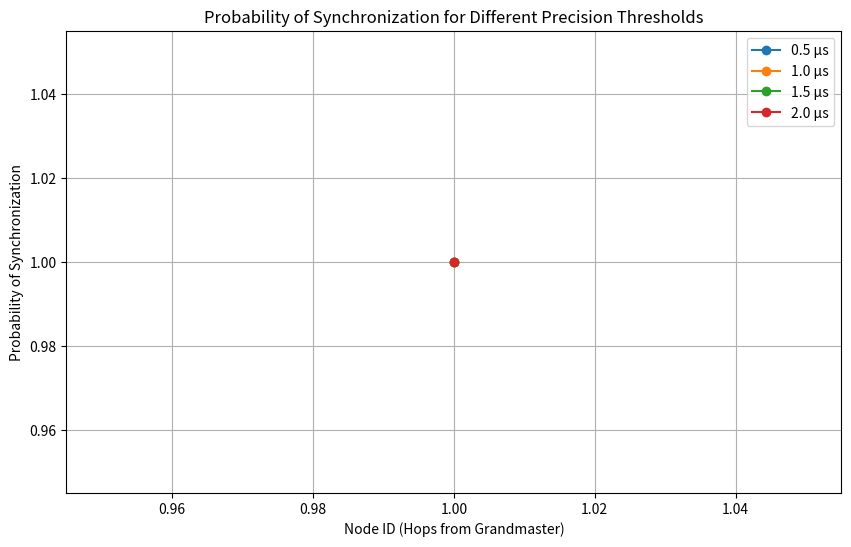
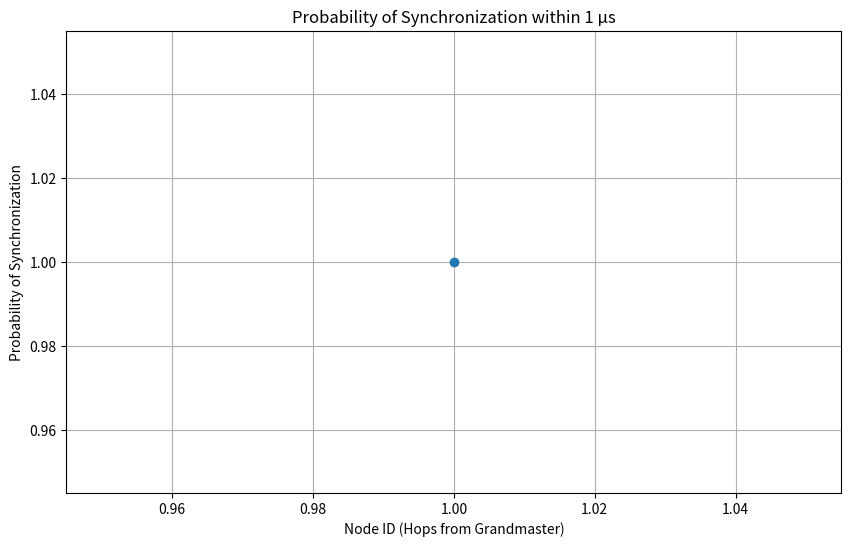

Recreate these plots in Python, in order.
"""
**************************************
*  @Author  ：   mag1cfox
*  @Time    ：   2025/4/9 10:11
*  @Project :   pj_gptp_simulation
*  @Description :   Description
*  @FileName:   main_test_20250409_claudeV2.py
**************************************
"""
import numpy as np
import matplotlib.pyplot as plt
from typing import List, Dict, Tuple
import random


class Clock:
    """Model of a clock with drift and granularity."""

    def __init__(self, initial_drift_rate=None, max_drift_ppm=10, granularity_ns=8):
        """
        Initialize a clock with drift.

        Args:
            initial_drift_rate: Initial drift rate in ppm, or None for random
            max_drift_ppm: Maximum drift rate in ppm
            granularity_ns: Clock granularity in nanoseconds
        """
        if initial_drift_rate is None:
            # Random drift between -max_drift_ppm and max_drift_ppm ppm
            self.drift_rate = random.uniform(-max_drift_ppm, max_drift_ppm) * 1e-6
        else:
            self.drift_rate = initial_drift_rate * 1e-6

        self.drift_change_rate = 0  # Rate of change of drift rate
        self.max_drift_change_ppm_per_s = 1  # Maximum 1 ppm/s change in drift rate
        self.granularity = granularity_ns * 1e-9  # Clock granularity in seconds
        self.local_time = 0.0

    def update(self, elapsed_perfect_time):
        """
        Update the clock based on elapsed perfect time.

        Args:
            elapsed_perfect_time: Elapsed time in perfect time scale

        Returns:
            Current local time
        """
        # Update drift rate (may change over time)
        self.drift_rate += self.drift_change_rate * elapsed_perfect_time

        # Update local time with drift
        drift_factor = 1.0 + self.drift_rate
        self.local_time += elapsed_perfect_time * drift_factor

        # Apply granularity
        ticks = int(self.local_time / self.granularity)
        self.local_time = ticks * self.granularity

        return self.local_time

    def get_time(self):
        """Get current local time."""
        return self.local_time

    def set_time(self, new_time):
        """Set the local time."""
        self.local_time = new_time

    def get_drift_rate(self):
        """Get the current drift rate in ppm."""
        return self.drift_rate * 1e6


class TimeAwareSystem:
    """Implementation of a time-aware system in the IEEE 802.1AS network."""

    def __init__(self, node_id, is_grandmaster=False, phy_jitter_ns=8):
        """
        Initialize a time-aware system.

        Args:
            node_id: Identifier of the node
            is_grandmaster: True if this node is the grandmaster
            phy_jitter_ns: Maximum PHY jitter in nanoseconds
        """
        self.node_id = node_id
        self.is_grandmaster = is_grandmaster
        self.clock = Clock()
        self.max_phy_jitter = phy_jitter_ns * 1e-9  # Maximum PHY jitter in seconds

        # Neighbors
        self.upstream_neighbor = None  # Toward grandmaster
        self.downstream_neighbors = []  # Away from grandmaster

        # Sync-related state
        self.sync_locked = True  # syncLocked flag (True for better precision)
        self.sync_interval = 31.25e-3  # syncInterval (31.25 ms)
        self.next_sync_time = 0.0

        # Time synchronization information
        self.precise_origin_timestamp = 0.0  # O
        self.correction_field = 0.0  # C
        self.rate_ratio = 1.0  # r (ratio of GM frequency to local frequency)

        # Propagation delay state
        self.propagation_delay = 0.0  # D
        self.pdelay_interval = 1.0  # PdelayInterval (1 s)
        self.next_pdelay_time = 0.0
        self.neighbor_rate_ratio = 1.0  # nr (ratio of neighbor frequency to local frequency)

        # For statistics and analysis
        self.time_deviations = []  # Record of time deviations from GM
        self.sync_receptions = 0  # Count of sync messages received

    def receive_sync(self, perfect_time, origin_timestamp, correction_field, rate_ratio, sender_id):
        """
        Process a received Sync message.

        Args:
            perfect_time: Perfect time when message is received
            origin_timestamp: Precise origin timestamp (O)
            correction_field: Correction field (C)
            rate_ratio: Rate ratio (r)
            sender_id: ID of the sender node
        """
        # Apply PHY jitter to reception time
        jitter = random.uniform(0, self.max_phy_jitter)
        reception_time = self.clock.get_time() + jitter

        # Record time before correction for statistics
        if not self.is_grandmaster:
            # Calculate time deviation before correction
            gm_time = origin_timestamp + correction_field + self.propagation_delay
            local_time = self.clock.get_time()
            time_deviation = local_time - gm_time
            self.time_deviations.append((perfect_time, time_deviation))

        # If not grandmaster, correct the local clock
        if not self.is_grandmaster:
            # Calculate time at grandmaster
            gm_time = origin_timestamp + correction_field + self.propagation_delay

            # Correct local clock
            self.clock.set_time(gm_time)

            # Update rate ratio
            self.rate_ratio = rate_ratio * self.neighbor_rate_ratio

            self.sync_receptions += 1

            # Forward sync if we have downstream neighbors
            if self.sync_locked and self.downstream_neighbors:
                # Calculate residence time
                residence_time = min(random.uniform(0, 1e-3), 1e-3)  # Up to 1 ms residence time

                # Update correction field
                new_correction = correction_field + self.propagation_delay + (residence_time * self.rate_ratio)

                # Forward to downstream neighbors
                for neighbor in self.downstream_neighbors:
                    self.forward_sync(perfect_time + residence_time, origin_timestamp,
                                      new_correction, self.rate_ratio)

            # If not in sync_locked mode, schedule next sync based on interval
            if not self.sync_locked:
                self.next_sync_time = perfect_time + self.sync_interval

    def forward_sync(self, perfect_time, origin_timestamp, correction_field, rate_ratio):
        """
        Forward a Sync message to downstream neighbors.

        Args:
            perfect_time: Perfect time when message is forwarded
            origin_timestamp: Precise origin timestamp (O)
            correction_field: Updated correction field (C)
            rate_ratio: Updated rate ratio (r)
        """
        for neighbor in self.downstream_neighbors:
            # Calculate propagation delay for this link (fixed + jitter)
            link_delay = 50e-9  # Base 50 ns propagation delay

            # Apply PHY jitter for sending
            jitter_out = random.uniform(0, self.max_phy_jitter)

            # Perfect time when message will arrive at neighbor
            arrival_time = perfect_time + link_delay + jitter_out

            # Schedule sync reception at the neighbor
            return (arrival_time, neighbor.node_id, origin_timestamp, correction_field, rate_ratio, self.node_id)

    def initiate_sync(self, perfect_time):
        """
        Initiate a Sync message (only for grandmaster).

        Args:
            perfect_time: Perfect time when sync is initiated

        Returns:
            List of sync events to be processed
        """
        if not self.is_grandmaster:
            return None

        # Set precise origin timestamp to current grandmaster time
        origin_timestamp = self.clock.get_time()
        correction_field = 0.0
        rate_ratio = 1.0

        # Schedule next sync
        self.next_sync_time = perfect_time + self.sync_interval

        # Forward to all downstream neighbors
        sync_events = []
        for neighbor in self.downstream_neighbors:
            event = self.forward_sync(perfect_time, origin_timestamp, correction_field, rate_ratio)
            if event:
                sync_events.append(event)

        return sync_events

    def measure_propagation_delay(self, perfect_time):
        """
        Perform propagation delay measurement.

        Args:
            perfect_time: Perfect time when measurement is initiated
        """
        if self.is_grandmaster or not self.upstream_neighbor:
            return

        # Timestamps for Pdelay_Req and Pdelay_Resp
        t1 = self.clock.get_time()

        # Propagation delay (one-way)
        link_delay = 50e-9  # 50 ns base propagation delay

        # Apply PHY jitter for sending Pdelay_Req
        jitter_out = random.uniform(0, self.max_phy_jitter)

        # Time when Pdelay_Req arrives at neighbor
        req_arrival = perfect_time + link_delay + jitter_out

        # Neighbor receives and timestamps Pdelay_Req
        jitter_in = random.uniform(0, self.max_phy_jitter)
        t2 = self.upstream_neighbor.clock.get_time() + jitter_in

        # Residence time at neighbor
        residence_time = random.uniform(0, 1e-6)  # Small residence time

        # Neighbor sends Pdelay_Resp
        t3 = self.upstream_neighbor.clock.get_time() + residence_time

        # Apply PHY jitter for sending Pdelay_Resp
        jitter_out2 = random.uniform(0, self.max_phy_jitter)

        # Time when Pdelay_Resp arrives back
        resp_arrival = req_arrival + residence_time + link_delay + jitter_out2

        # Receive and timestamp Pdelay_Resp
        jitter_in2 = random.uniform(0, self.max_phy_jitter)
        t4 = self.clock.get_time() + (resp_arrival - perfect_time) + jitter_in2

        # Calculate neighbor rate ratio (simplified)
        # In a real system, this would be measured over time
        self.neighbor_rate_ratio = (1 + self.upstream_neighbor.clock.get_drift_rate() * 1e-6) / \
                                   (1 + self.clock.get_drift_rate() * 1e-6)

        # Add error to neighbor rate ratio (up to 0.1 ppm as per standard)
        nr_error = random.uniform(-0.1, 0.1) * 1e-6
        self.neighbor_rate_ratio += nr_error

        # Calculate propagation delay using equation (4) from the paper
        self.propagation_delay = 0.5 * ((t4 - t1) - self.neighbor_rate_ratio * (t3 - t2))

        # Schedule next propagation delay measurement
        self.next_pdelay_time = perfect_time + self.pdelay_interval


class IEEE8021ASSimulation:
    """Simulation of IEEE 802.1AS network."""

    def __init__(self, num_nodes=100, simulation_time=100.0):
        """
        Initialize the simulation.

        Args:
            num_nodes: Number of time-aware systems in the network
            simulation_time: Total simulation time in seconds
        """
        self.num_nodes = num_nodes
        self.simulation_time = simulation_time
        self.perfect_time = 0.0
        self.nodes = []
        self.events = []  # (time, event_type, params)

        # Create nodes
        for i in range(num_nodes):
            is_gm = (i == 0)
            node = TimeAwareSystem(i, is_grandmaster=is_gm)
            self.nodes.append(node)

        # Connect nodes in a linear topology
        for i in range(num_nodes - 1):
            self.nodes[i + 1].upstream_neighbor = self.nodes[i]
            self.nodes[i].downstream_neighbors.append(self.nodes[i + 1])

    def run(self):
        """Run the simulation."""
        # Initialize events
        self._schedule_initial_events()

        # Process events
        while self.events and self.perfect_time < self.simulation_time:
            # Get next event
            event_time, event_type, params = self.events.pop(0)

            # Update perfect time
            dt = event_time - self.perfect_time
            if dt > 0:
                self._update_clocks(dt)
                self.perfect_time = event_time

            # Process event
            if event_type == "sync":
                self._process_sync_event(*params)
            elif event_type == "initiate_sync":
                self._process_initiate_sync(params)
            elif event_type == "pdelay":
                self._process_pdelay(params)

        # Collect and analyze results
        return self._analyze_results()

    def _schedule_initial_events(self):
        """Schedule initial events."""
        # Schedule initial sync from grandmaster
        self.events.append((0.0, "initiate_sync", 0))

        # Schedule initial propagation delay measurements
        for i in range(1, self.num_nodes):
            self.events.append((random.uniform(0, 1.0), "pdelay", i))

    def _update_clocks(self, dt):
        """
        Update all clocks based on elapsed perfect time.

        Args:
            dt: Elapsed perfect time in seconds
        """
        for node in self.nodes:
            node.clock.update(dt)

    def _process_sync_event(self, receiver_id, origin_timestamp, correction_field, rate_ratio, sender_id):
        """Process a sync reception event."""
        node = self.nodes[receiver_id]
        sync_event = node.receive_sync(self.perfect_time, origin_timestamp,
                                       correction_field, rate_ratio, sender_id)

        if sync_event:
            arrival_time, receiver, origin, correction, rate, sender = sync_event
            self._insert_event((arrival_time, "sync",
                                (receiver, origin, correction, rate, sender)))

    def _process_initiate_sync(self, node_id):
        """Process a sync initiation event."""
        node = self.nodes[node_id]
        sync_events = node.initiate_sync(self.perfect_time)

        if sync_events:
            for event in sync_events:
                arrival_time, receiver, origin, correction, rate, sender = event
                self._insert_event((arrival_time, "sync",
                                    (receiver, origin, correction, rate, sender)))

        # Schedule next sync initiation
        next_sync_time = node.next_sync_time
        self._insert_event((next_sync_time, "initiate_sync", node_id))

    def _process_pdelay(self, node_id):
        """Process a propagation delay measurement event."""
        node = self.nodes[node_id]
        node.measure_propagation_delay(self.perfect_time)

        # Schedule next pdelay measurement
        next_pdelay_time = node.next_pdelay_time
        self._insert_event((next_pdelay_time, "pdelay", node_id))

    def _insert_event(self, event):
        """Insert an event into the event queue in correct time order."""
        time, event_type, params = event
        index = 0
        while index < len(self.events) and self.events[index][0] < time:
            index += 1
        self.events.insert(index, event)

    def _analyze_results(self):
        """Analyze simulation results."""
        results = {
            "node_deviations": {},
            "propagation_delays": [],
            "sync_receptions": []
        }

        # Collect time deviations for each node
        for i, node in enumerate(self.nodes):
            if i > 0:  # Skip grandmaster
                deviations = [dev for _, dev in node.time_deviations]
                results["node_deviations"][i] = deviations
                results["sync_receptions"].append(node.sync_receptions)

        # Collect propagation delays
        for i in range(1, self.num_nodes):
            results["propagation_delays"].append(self.nodes[i].propagation_delay)

        return results


def analyze_sync_precision(results, threshold_us=1.0):
    """
    Analyze synchronization precision from simulation results.

    Args:
        results: Simulation results
        threshold_us: Precision threshold in microseconds

    Returns:
        Dict with analysis results
    """
    analysis = {
        "max_deviations": {},
        "sync_probabilities": {},
        "overall_precision": 0.0
    }

    # Calculate maximum deviation for each node
    for node_id, deviations in results["node_deviations"].items():
        if deviations:
            max_dev = max(abs(dev) for dev in deviations)
            analysis["max_deviations"][node_id] = max_dev

    # Calculate synchronization probability for different thresholds
    threshold_s = threshold_us * 1e-6
    for node_id, deviations in results["node_deviations"].items():
        if deviations:
            in_sync_count = sum(1 for dev in deviations if abs(dev) < threshold_s)
            probability = in_sync_count / len(deviations) if deviations else 0
            analysis["sync_probabilities"][node_id] = probability

    # Calculate overall precision (maximum deviation across all nodes)
    if analysis["max_deviations"]:
        analysis["overall_precision"] = max(analysis["max_deviations"].values())

    return analysis


def plot_results(results, analysis):
    """
    Plot simulation results.

    Args:
        results: Simulation results
        analysis: Analysis results
    """
    # Figure 1: Distribution of time deviations for node 100
    if 100 in results["node_deviations"]:
        plt.figure(figsize=(10, 6))
        plt.hist(np.array(results["node_deviations"][100]) * 1e6, bins=50, alpha=0.7)
        plt.xlabel('Time Deviation from GM (µs)')
        plt.ylabel('Frequency')
        plt.title('Distribution of Time Deviations for Node 100')
        plt.grid(True)
        plt.savefig('time_deviation_distribution.png')
        plt.close()

    # Figure 2: Probability of synchronization for different precision thresholds
    plt.figure(figsize=(10, 6))
    nodes = sorted(analysis["sync_probabilities"].keys())
    selected_nodes = [10, 30, 50, 70, 100] if 100 in nodes else nodes[-5:]

    thresholds = [0.5, 1.0, 1.5, 2.0]
    for threshold in thresholds:
        probs = []
        for node in nodes:
            if node in results["node_deviations"]:
                deviations = results["node_deviations"][node]
                in_sync_count = sum(1 for dev in deviations if abs(dev) < threshold * 1e-6)
                probability = in_sync_count / len(deviations) if deviations else 0
                probs.append(probability)
        plt.plot(nodes, probs, marker='o', label=f'{threshold} µs')

    plt.xlabel('Node ID (Hops from Grandmaster)')
    plt.ylabel('Probability of Synchronization')
    plt.title('Probability of Synchronization for Different Precision Thresholds')
    plt.grid(True)
    plt.legend()
    plt.savefig('sync_probability.png')
    plt.close()

    # Figure 3: Probability of synchronization within 1 µs for all nodes
    plt.figure(figsize=(10, 6))
    probs_1us = []
    for node in nodes:
        if node in results["node_deviations"]:
            deviations = results["node_deviations"][node]
            in_sync_count = sum(1 for dev in deviations if abs(dev) < 1.0 * 1e-6)
            probability = in_sync_count / len(deviations) if deviations else 0
            probs_1us.append(probability)

    plt.plot(nodes, probs_1us, marker='o')
    plt.xlabel('Node ID (Hops from Grandmaster)')
    plt.ylabel('Probability of Synchronization')
    plt.title('Probability of Synchronization within 1 µs')
    plt.grid(True)
    plt.savefig('sync_probability_1us.png')
    plt.close()


if __name__ == "__main__":
    # Run simulation with 100 nodes for 100 seconds
    sim = IEEE8021ASSimulation(num_nodes=100, simulation_time=100.0)
    results = sim.run()

    # Analyze results
    analysis = analyze_sync_precision(results)

    # Print summary
    print(f"Simulation completed with {sim.num_nodes} nodes for {sim.simulation_time} seconds")
    print(f"Overall synchronization precision: {analysis['overall_precision'] * 1e6:.3f} µs")

    # Plot results
    plot_results(results, analysis)

    # Print detailed results for specific nodes
    selected_nodes = [10, 30, 50, 100]
    print("\nDetailed results for selected nodes:")
    for node in selected_nodes:
        if node in analysis["max_deviations"]:
            max_dev = analysis["max_deviations"][node]
            sync_prob = analysis["sync_probabilities"][node]
            print(f"Node {node}: Max deviation = {max_dev * 1e6:.3f} µs, "
                  f"Sync probability (1 µs) = {sync_prob:.2%}")
